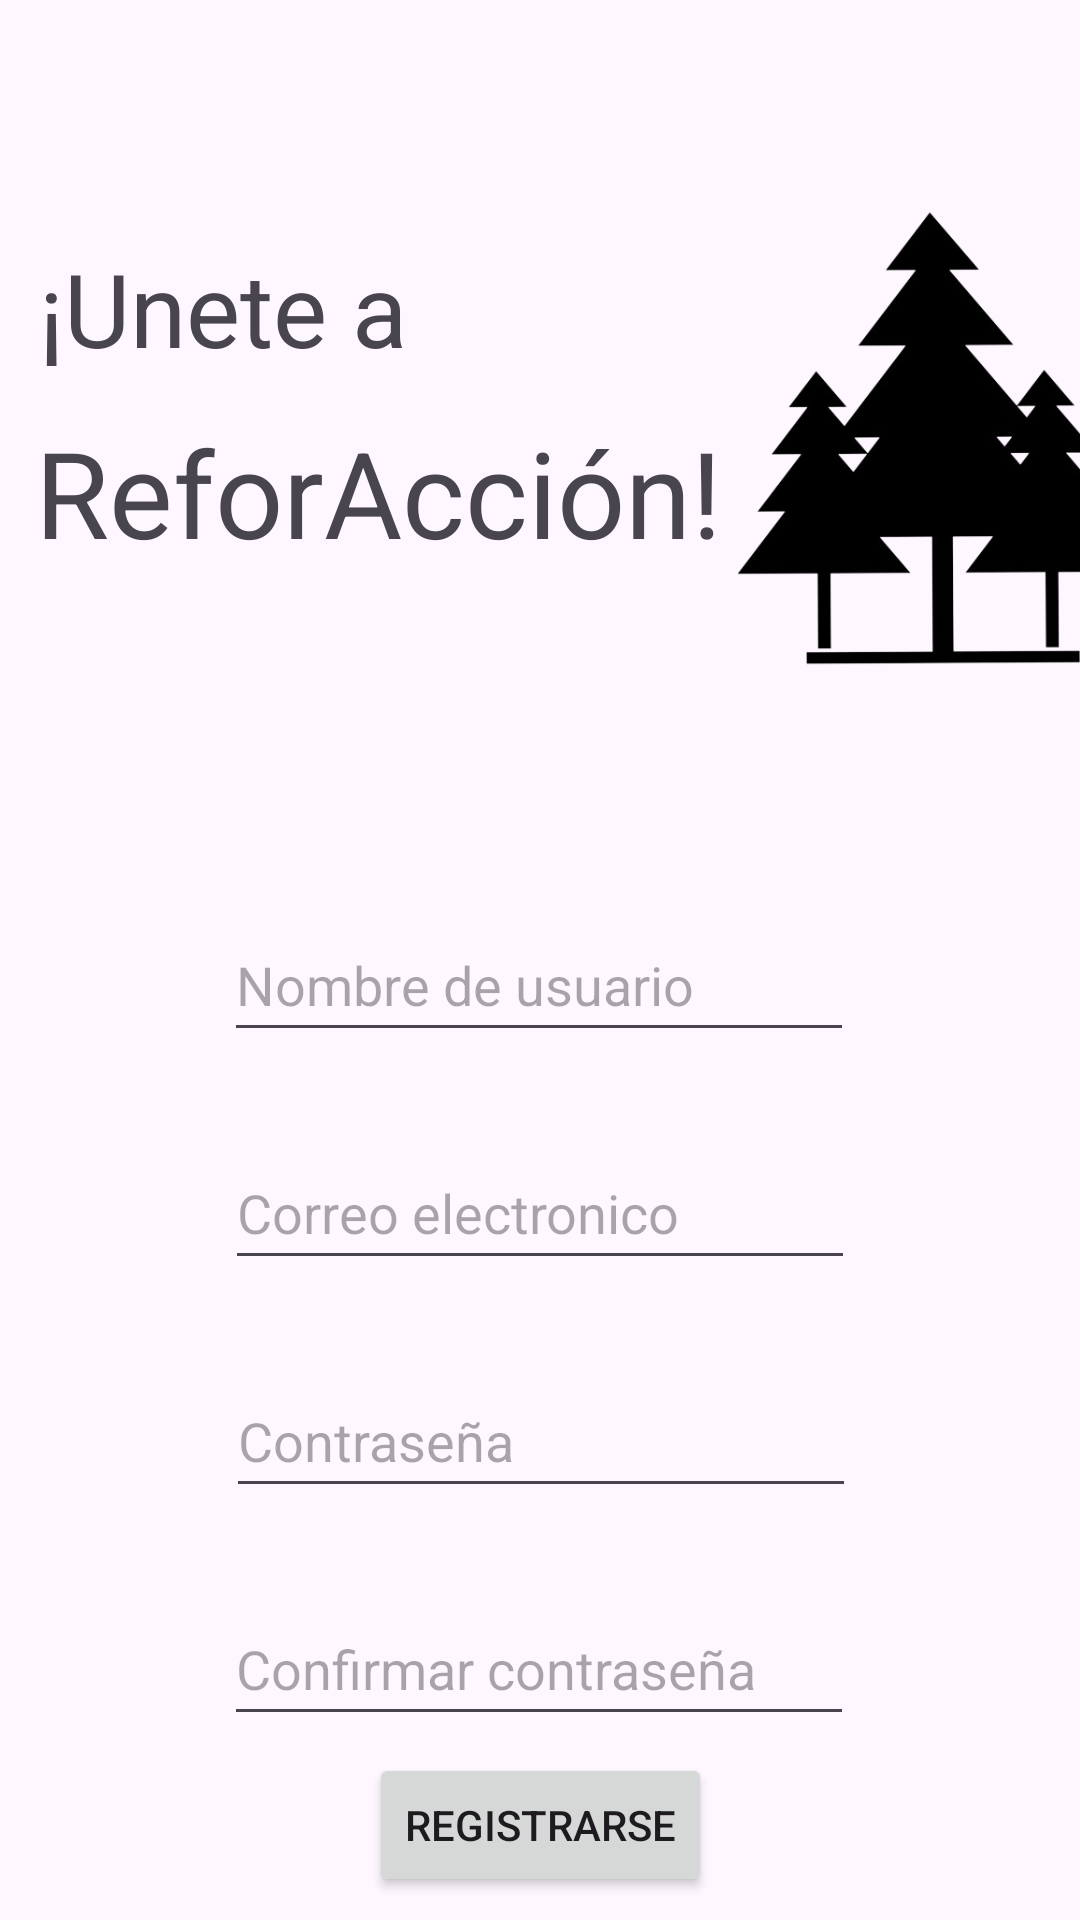

Write the Android layout XML for this screen, with the resource values it uses.
<!-- AndroidManifest.xml: application theme Theme.FinalAppsMoviles_ReforAccion -->
<!-- res/layout/activity_register.xml -->
<?xml version="1.0" encoding="utf-8"?>
<androidx.constraintlayout.widget.ConstraintLayout xmlns:android="http://schemas.android.com/apk/res/android"
    xmlns:app="http://schemas.android.com/apk/res-auto"
    xmlns:tools="http://schemas.android.com/tools"
    android:layout_width="wrap_content"
    android:layout_height="match_parent"
    tools:context=".Register">

    <TextView
        android:id="@+id/title1TV_RV"
        android:layout_width="wrap_content"
        android:layout_height="wrap_content"
        android:layout_marginTop="80dp"
        android:text="¡Unete a"
        android:textSize="34sp"
        app:layout_constraintEnd_toEndOf="parent"
        app:layout_constraintHorizontal_bias="0.055"
        app:layout_constraintStart_toStartOf="parent"
        app:layout_constraintTop_toTopOf="parent" />

    <TextView
        android:id="@+id/titleReforAccionTV_RV"
        android:layout_width="wrap_content"
        android:layout_height="wrap_content"
        android:layout_marginTop="12dp"
        android:text="ReforAcción!"
        android:textSize="40sp"
        app:layout_constraintEnd_toEndOf="parent"
        app:layout_constraintHorizontal_bias="0.088"
        app:layout_constraintStart_toStartOf="parent"
        app:layout_constraintTop_toBottomOf="@+id/title1TV_RV" />

    <ImageView
        android:id="@+id/treeIV_RV"
        android:layout_width="144dp"
        android:layout_height="218dp"
        android:layout_marginTop="24dp"
        app:layout_constraintBottom_toTopOf="@+id/userNameET_RV"
        app:layout_constraintEnd_toEndOf="parent"
        app:layout_constraintHorizontal_bias="0.0"
        app:layout_constraintStart_toEndOf="@+id/titleReforAccionTV_RV"
        app:layout_constraintTop_toTopOf="parent"
        app:layout_constraintVertical_bias="0.255"
        app:srcCompat="@drawable/icono" />

    <EditText
        android:id="@+id/userNameET_RV"
        android:layout_width="wrap_content"
        android:layout_height="48dp"
        android:layout_marginTop="112dp"
        android:ems="10"
        android:hint="Nombre de usuario"
        android:inputType="text"
        app:layout_constraintEnd_toEndOf="parent"
        app:layout_constraintHorizontal_bias="0.497"
        app:layout_constraintStart_toStartOf="parent"
        app:layout_constraintTop_toBottomOf="@+id/titleReforAccionTV_RV" />

    <EditText
        android:id="@+id/emailRegisterET_RV"
        android:layout_width="wrap_content"
        android:layout_height="48dp"
        android:layout_marginTop="28dp"
        android:ems="10"
        android:hint="Correo electronico"
        android:inputType="textEmailAddress"
        app:layout_constraintEnd_toEndOf="parent"
        app:layout_constraintStart_toStartOf="parent"
        app:layout_constraintTop_toBottomOf="@+id/userNameET_RV" />

    <EditText
        android:id="@+id/passwordET_RV"
        android:layout_width="wrap_content"
        android:layout_height="48dp"
        android:layout_marginTop="28dp"
        android:ems="10"
        android:hint="Contraseña"
        android:inputType="textPassword"
        app:layout_constraintEnd_toEndOf="parent"
        app:layout_constraintHorizontal_bias="0.502"
        app:layout_constraintStart_toStartOf="parent"
        app:layout_constraintTop_toBottomOf="@+id/emailRegisterET_RV" />

    <EditText
        android:id="@+id/confirmPasswordET_RV"
        android:layout_width="wrap_content"
        android:layout_height="48dp"
        android:layout_marginTop="28dp"
        android:ems="10"
        android:hint="Confirmar contraseña"
        android:inputType="textPassword"
        app:layout_constraintEnd_toEndOf="parent"
        app:layout_constraintHorizontal_bias="0.497"
        app:layout_constraintStart_toStartOf="parent"
        app:layout_constraintTop_toBottomOf="@+id/passwordET_RV" />

    <Button
        android:id="@+id/registerRegisterBTN_RV"
        android:layout_width="wrap_content"
        android:layout_height="wrap_content"
        android:text="Registrarse"
        app:layout_constraintBottom_toBottomOf="parent"
        app:layout_constraintEnd_toEndOf="parent"
        app:layout_constraintStart_toStartOf="parent"
        app:layout_constraintTop_toBottomOf="@+id/confirmPasswordET_RV"
        app:layout_constraintVertical_bias="0.423" />

</androidx.constraintlayout.widget.ConstraintLayout>
<!-- resources referenced by this layout -->
<resources>
  <!-- drawable icono: png bitmap (drawable, 48178 bytes) -->
  <style name="Theme.FinalAppsMoviles_ReforAccion" parent="Base.Theme.FinalAppsMoviles_ReforAccion" />
  <style name="Base.Theme.FinalAppsMoviles_ReforAccion" parent="Theme.Material3.DayNight.NoActionBar">
          
          
      </style>
</resources>
